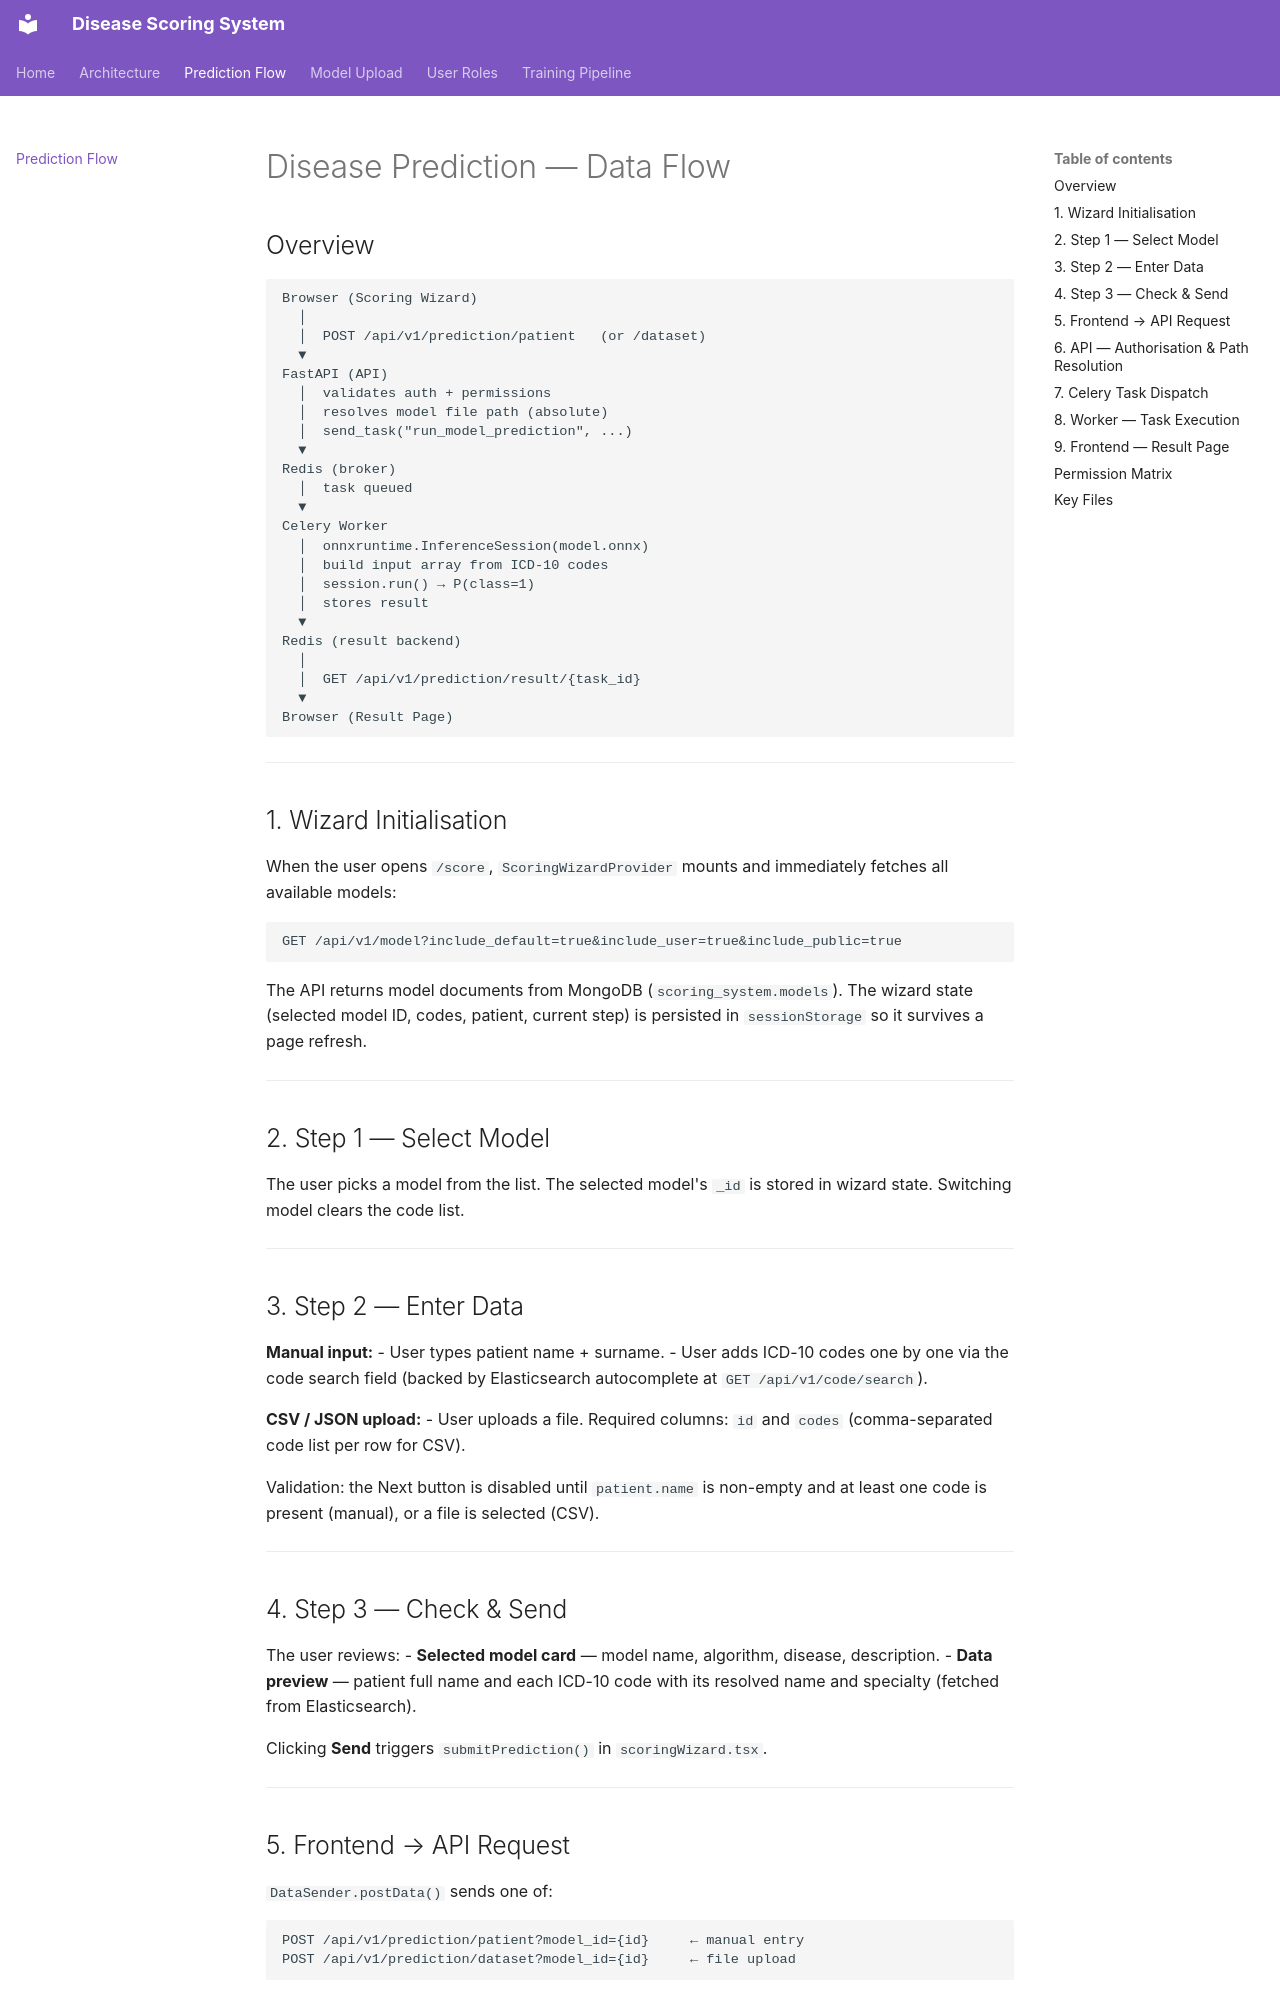

repository: pulcovamon/Disease-scoring-system · page: prediction_flow/index.html · generator: mkdocs

# Disease Prediction — Data Flow

## Overview

```
Browser (Scoring Wizard)
  │
  │  POST /api/v1/prediction/patient   (or /dataset)
  ▼
FastAPI (API)
  │  validates auth + permissions
  │  resolves model file path (absolute)
  │  send_task("run_model_prediction", ...)
  ▼
Redis (broker)
  │  task queued
  ▼
Celery Worker
  │  onnxruntime.InferenceSession(model.onnx)
  │  build input array from ICD-10 codes
  │  session.run() → P(class=1)
  │  stores result
  ▼
Redis (result backend)
  │
  │  GET /api/v1/prediction/result/{task_id}
  ▼
Browser (Result Page)
```

---

## 1. Wizard Initialisation

When the user opens `/score`, `ScoringWizardProvider` mounts and immediately fetches all available models:

```
GET /api/v1/model?include_default=true&include_user=true&include_public=true
```

The API returns model documents from MongoDB (`scoring_system.models`). The wizard state (selected model ID, codes, patient, current step) is persisted in `sessionStorage` so it survives a page refresh.

---

## 2. Step 1 — Select Model

The user picks a model from the list. The selected model's `_id` is stored in wizard state. Switching model clears the code list.

---

## 3. Step 2 — Enter Data

**Manual input:**
- User types patient name + surname.
- User adds ICD-10 codes one by one via the code search field (backed by Elasticsearch autocomplete at `GET /api/v1/code/search`).

**CSV / JSON upload:**
- User uploads a file. Required columns: `id` and `codes` (comma-separated code list per row for CSV).

Validation: the Next button is disabled until `patient.name` is non-empty and at least one code is present (manual), or a file is selected (CSV).

---

## 4. Step 3 — Check & Send

The user reviews:
- **Selected model card** — model name, algorithm, disease, description.
- **Data preview** — patient full name and each ICD-10 code with its resolved name and specialty (fetched from Elasticsearch).

Clicking **Send** triggers `submitPrediction()` in `scoringWizard.tsx`.

---

## 5. Frontend → API Request

`DataSender.postData()` sends one of:

```
POST /api/v1/prediction/patient?model_id={id}     ← manual entry
POST /api/v1/prediction/dataset?model_id={id}     ← file upload
```

**Manual request body:**
```json
{
  "codes": ["96900", "35532", "4560"],
  "patient": { "name": "Jan", "surname": "Novak", "id": null }
}
```

**Dataset:** multipart file upload (CSV or JSON).

---
